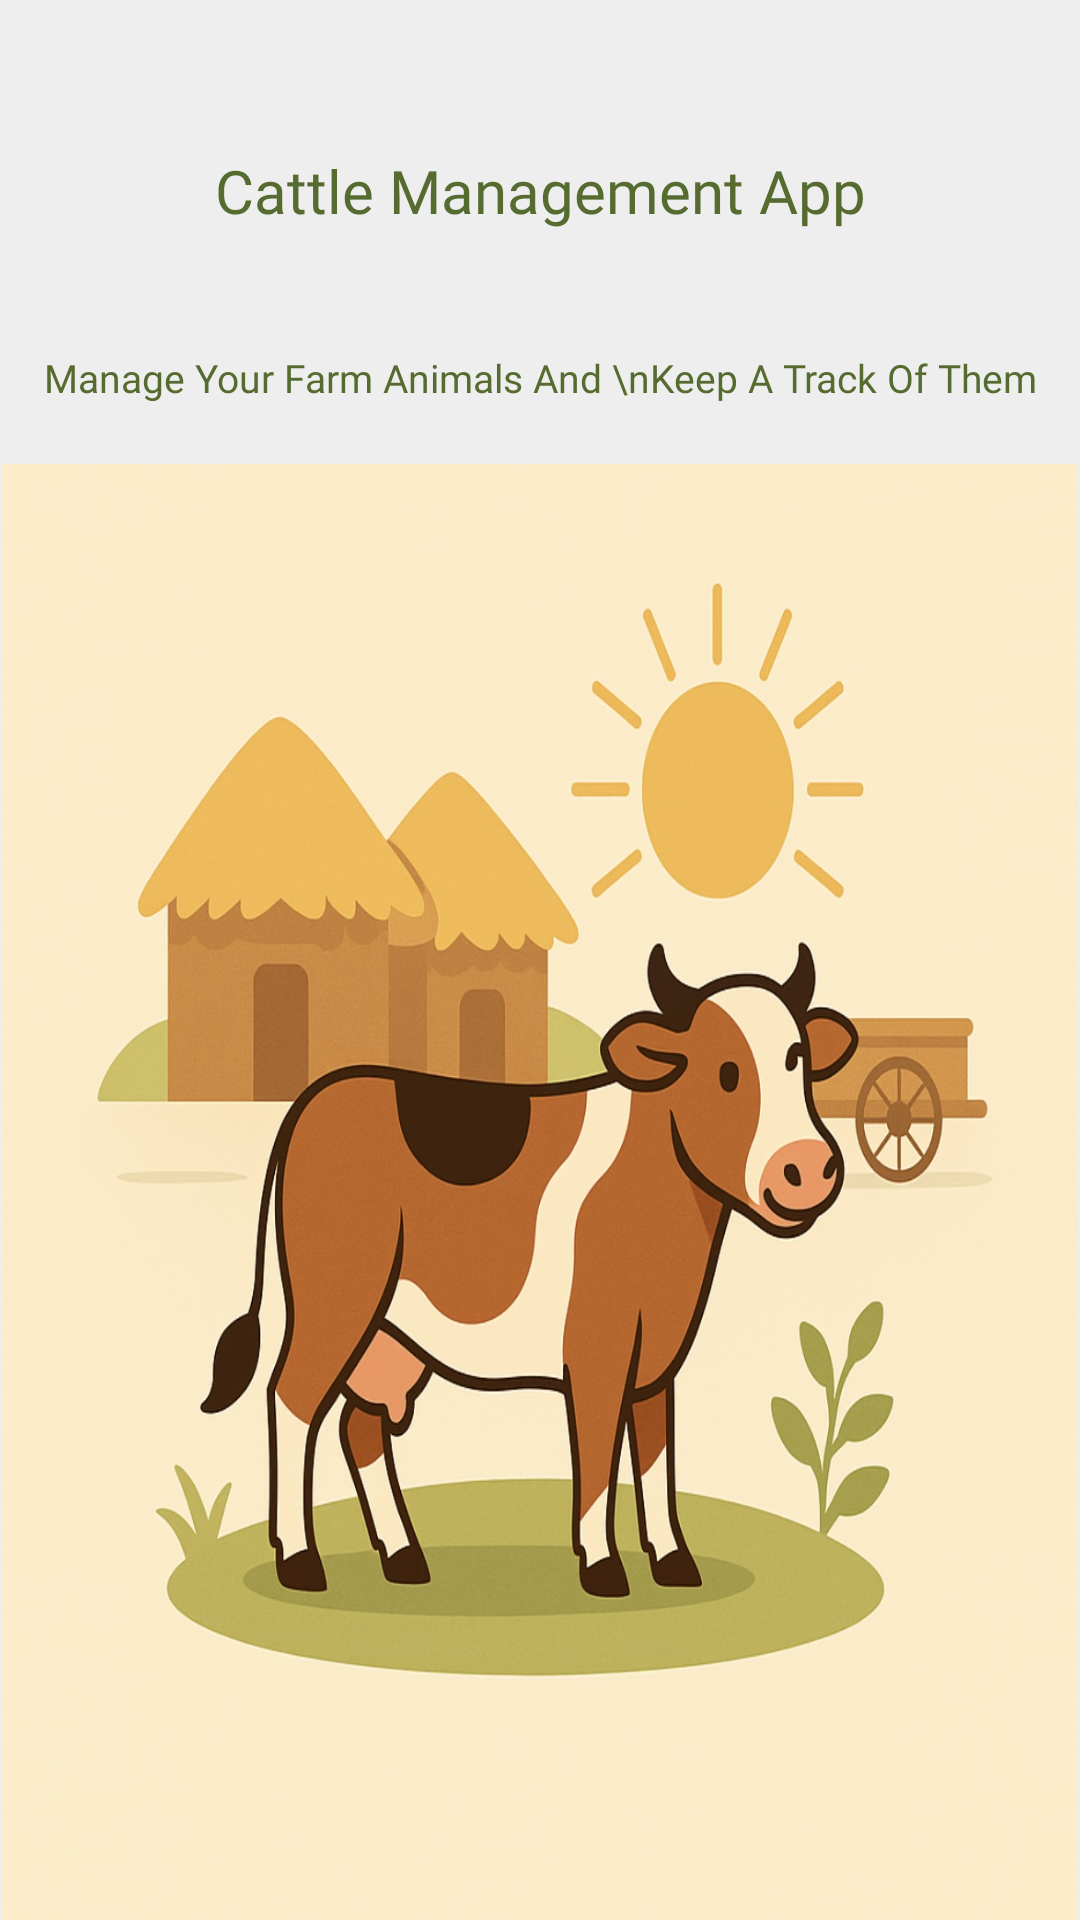

Write the Android layout XML for this screen, with the resource values it uses.
<!-- AndroidManifest.xml: application theme Theme.CattleManagement -->
<!-- res/layout/activity_splash_screen.xml -->
<?xml version="1.0" encoding="utf-8"?>
<LinearLayout xmlns:android="http://schemas.android.com/apk/res/android"
    xmlns:app="http://schemas.android.com/apk/res-auto"
    xmlns:tools="http://schemas.android.com/tools"
    android:id="@+id/main"
    android:background="@color/background"
    android:layout_width="match_parent"
    android:layout_height="match_parent"
    android:orientation="vertical"
    tools:context=".SplashScreen">
    <TextView
        android:layout_width="match_parent"
        android:paddingTop="50dp"
        android:layout_height="wrap_content"
        android:text="Cattle Management App"
        android:gravity="center"
        android:fontFamily="@font/bold"
        android:textSize="20dp"
        android:textColor="#556B2F"/>
    <TextView
        android:layout_width="match_parent"
        android:paddingTop="40dp"
        android:layout_height="wrap_content"
        android:text="Manage Your Farm Animals And \nKeep A Track Of Them"
        android:gravity="center"
        android:fontFamily="@font/bold"
        android:textSize="13dp"
        android:textColor="#556B2F"/>
    <ImageView
        android:layout_width="wrap_content"
        android:layout_height="wrap_content"
        android:src="@drawable/splashscreen"
        android:paddingTop="20dp"
        android:layout_gravity="center"/>




</LinearLayout>
<!-- resources referenced by this layout -->
<resources>
  <color name="background">#EEEEEE</color>
  <!-- drawable splashscreen: jpeg bitmap (drawable, 183357 bytes) -->
  <style name="Theme.CattleManagement" parent="Base.Theme.CattleManagement" />
  <style name="Base.Theme.CattleManagement" parent="Theme.Material3.DayNight.NoActionBar">
          
          
      </style>
</resources>
